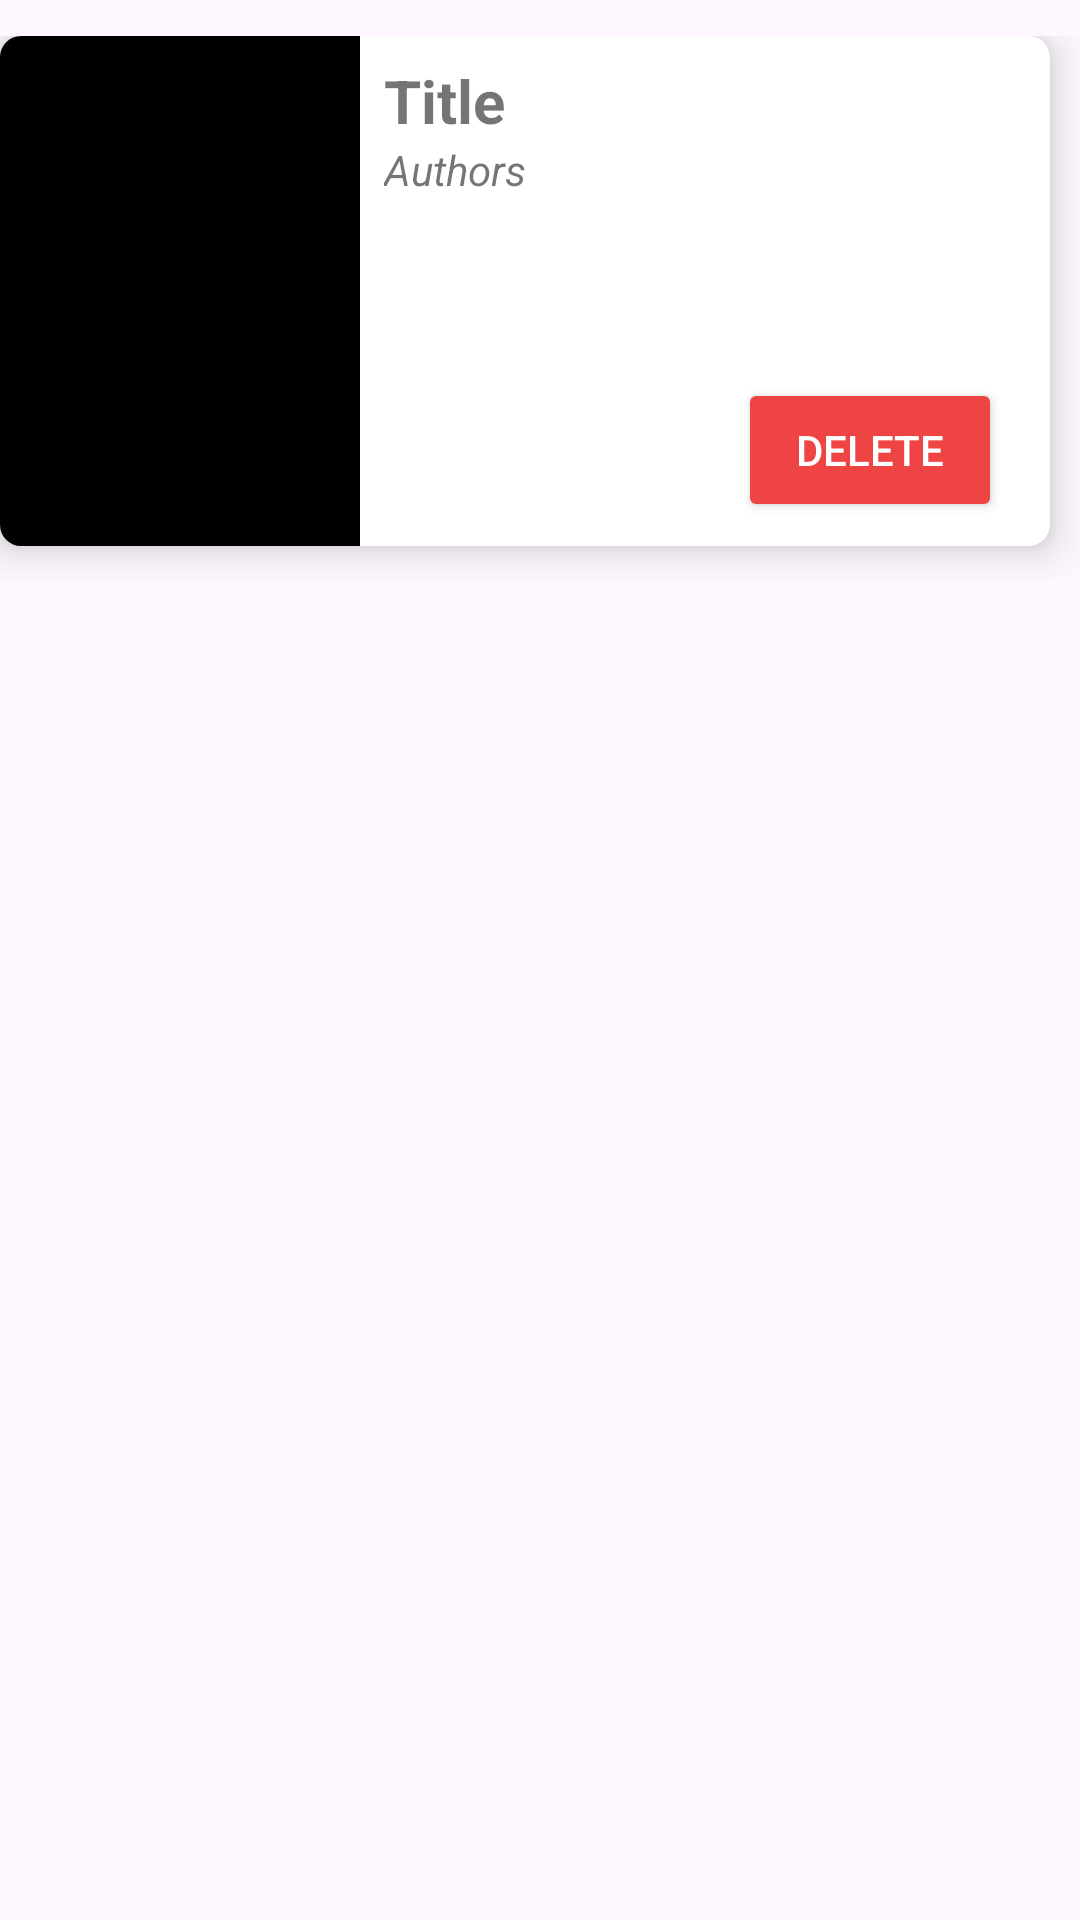

Here is an Android app screen rendered from its layout file. Give the layout XML and the strings, colors and styles it references.
<!-- AndroidManifest.xml: application theme Theme.Bacapintar -->
<!-- res/layout/user_books.xml -->
<?xml version="1.0" encoding="utf-8"?>
<LinearLayout xmlns:android="http://schemas.android.com/apk/res/android"
    android:layout_width="match_parent"
    android:layout_height="wrap_content"
    xmlns:app="http://schemas.android.com/apk/res-auto"
    android:paddingBottom="12dp"
    android:paddingTop="12dp">

    <LinearLayout
        android:layout_width="match_parent"
        android:layout_height="wrap_content">

        <com.google.android.material.card.MaterialCardView
            android:layout_width="350dp"
            android:layout_height="170dp"
            android:layout_marginBottom="12dp"
            android:layout_marginRight="10dp"
            app:cardElevation="8dp"
            app:cardCornerRadius="7dp"
            android:theme="@style/Theme.MaterialComponents.Light">

            <LinearLayout
                android:layout_width="match_parent"
                android:layout_height="wrap_content"
                android:orientation="horizontal">

                <ImageView
                    android:id="@+id/user_books_thumbnail"
                    android:layout_width="120dp"
                    android:layout_height="170dp"
                    android:background="@color/black"/>

                <RelativeLayout
                    android:layout_width="match_parent"
                    android:layout_height="170dp"
                    android:id="@+id/books_information_user_books"
                    android:padding="8dp">

                    <TextView
                        android:id="@+id/user_books_title"
                        android:layout_width="wrap_content"
                        android:layout_height="wrap_content"
                        android:text="Title"
                        android:textSize="20dp"
                        android:textStyle="bold"/>

                    <TextView
                        android:id="@+id/user_books_authors"
                        android:layout_width="wrap_content"
                        android:layout_height="wrap_content"
                        android:text="Authors"
                        android:textStyle="italic"
                        android:layout_marginBottom="12dp"
                        android:layout_below="@+id/user_books_title"/>

                    <Button
                        android:id="@+id/deleteButton"
                        android:layout_width="wrap_content"
                        android:layout_height="wrap_content"
                        android:layout_alignParentBottom="true"
                        android:layout_alignParentRight="true"
                        android:backgroundTint="@color/red_color"
                        android:text="Delete"
                        android:layout_marginRight="8dp"
                        android:textColor="@color/white"
                        />

                </RelativeLayout>

            </LinearLayout>

        </com.google.android.material.card.MaterialCardView>

    </LinearLayout>

</LinearLayout>
<!-- resources referenced by this layout -->
<resources>
  <color name="black">#FF000000</color>
  <color name="red_color">#ef4444</color>
  <color name="white">#FFFFFFFF</color>
  <style name="Theme.Bacapintar" parent="Base.Theme.Bacapintar" />
  <style name="Base.Theme.Bacapintar" parent="Theme.Material3.DayNight.NoActionBar">
          
          
      </style>
</resources>
